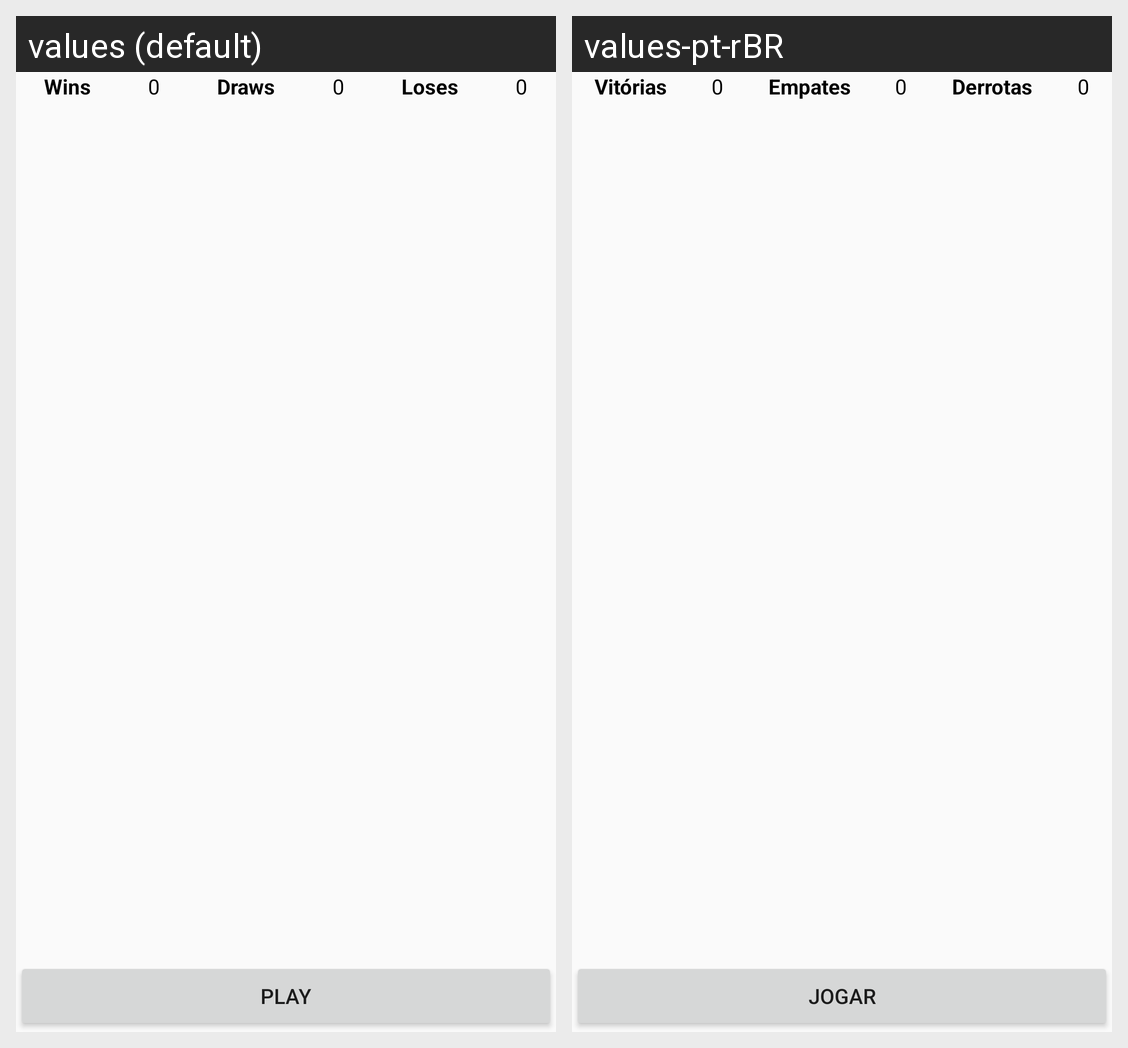

Locale-by-locale string values for the Android screen shown in this grid:
Android screen res/layout/activity_game.xml rendered under 2 locales, left to right: values (default), values-pt-rBR. Device: Nexus 5 (rendered at 1080×1920; each locale shown at half size, 540×960, under a caption strip naming it); theme AppTheme.
Strings drawn on this screen, with the default value and each locale's value (text and hints the layout hard-codes, and strings that could not be matched under every locale, appear in the picture but are not listed):

wins
  values: Wins
  values-pt-rBR: Vitórias

draws
  values: Draws
  values-pt-rBR: Empates

loses
  values: Loses
  values-pt-rBR: Derrotas

play
  values: Play
  values-pt-rBR: Jogar
